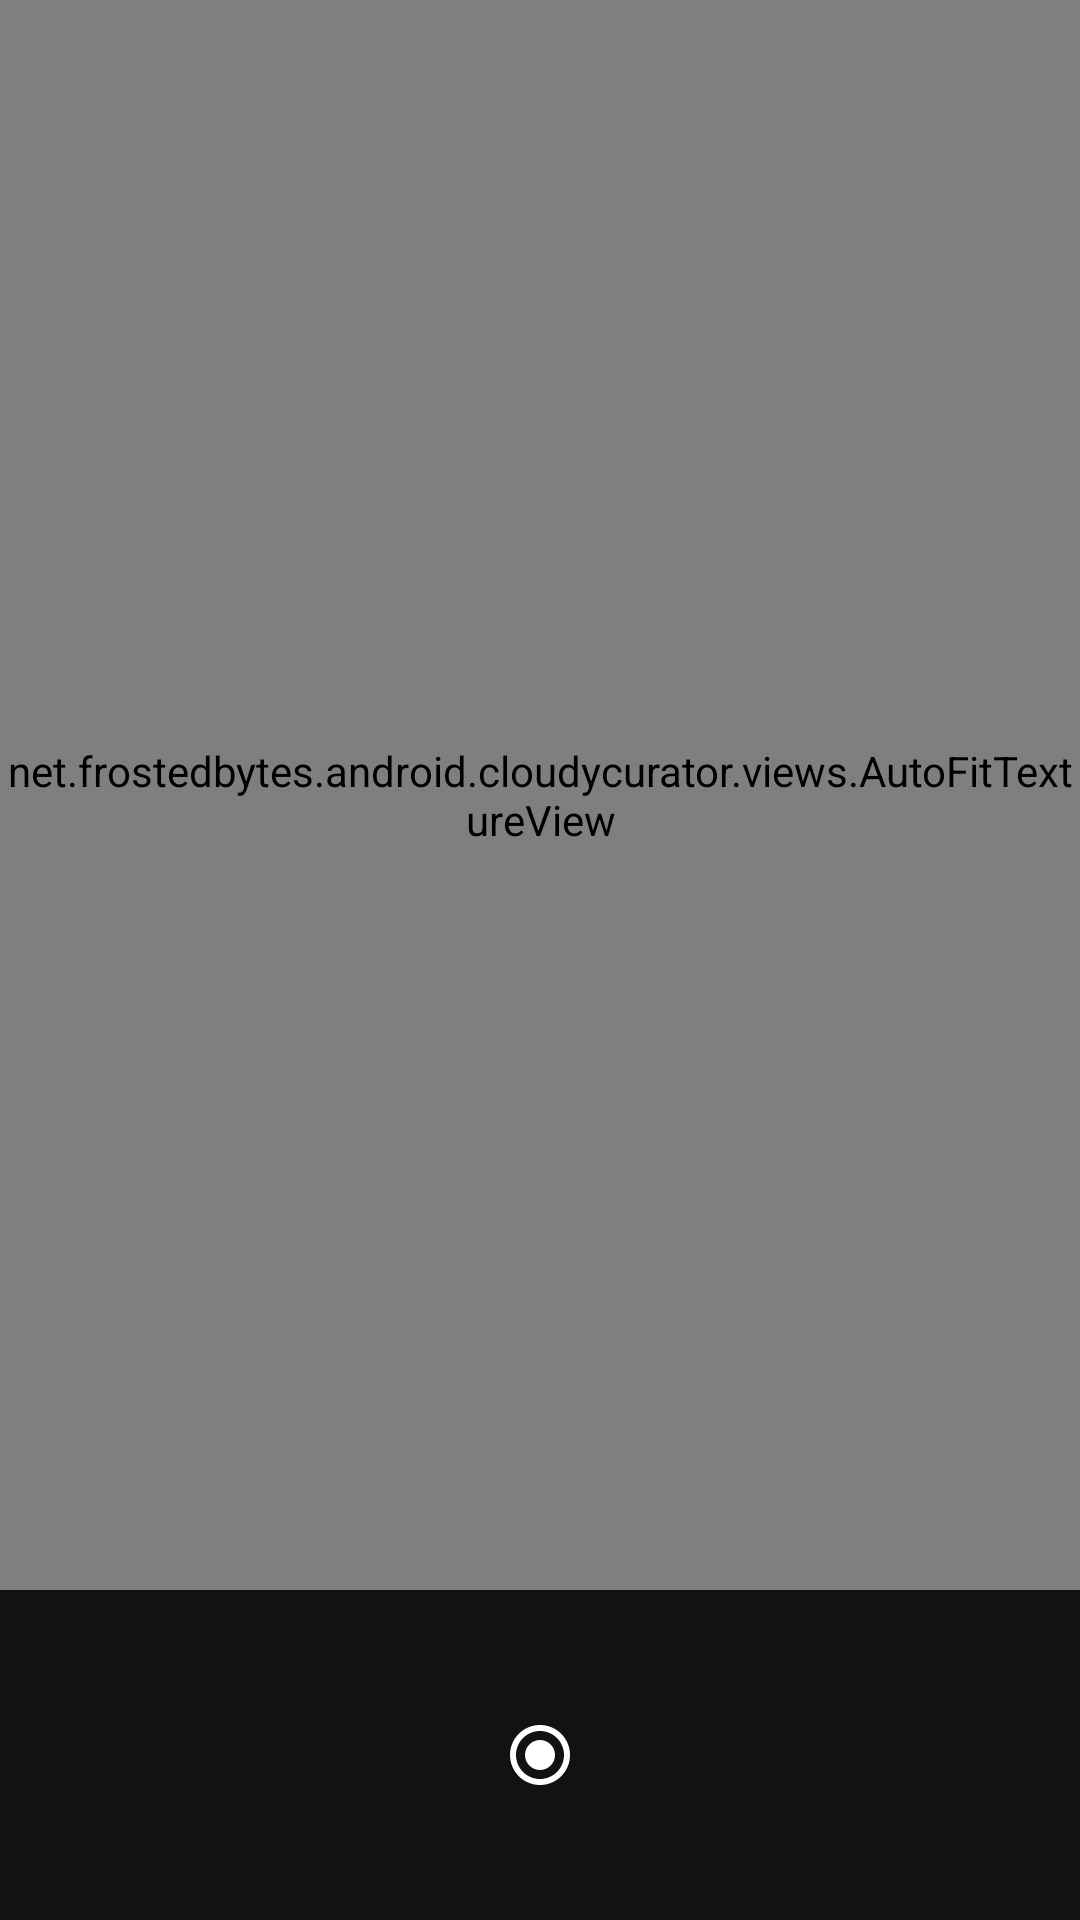

Write the Android layout XML for this screen, with the resource values it uses.
<!-- AndroidManifest.xml: application theme AppTheme -->
<!-- res/layout/fragment_camera.xml -->
<?xml version="1.0" encoding="utf-8"?>
<android.support.constraint.ConstraintLayout xmlns:android="http://schemas.android.com/apk/res/android"
    xmlns:app="http://schemas.android.com/apk/res-auto"
    android:layout_width="match_parent"
    android:layout_height="match_parent">

    <net.frostedbytes.android.cloudycurator.views.AutoFitTextureView
        android:id="@+id/camera_texture_main"
        android:layout_width="wrap_content"
        android:layout_height="0dp"
        app:layout_constraintTop_toTopOf="parent"
        app:layout_constraintStart_toStartOf="parent"
        app:layout_constraintEnd_toEndOf="parent"
        app:layout_constraintBottom_toTopOf="@id/camera_frame_control"/>

    <FrameLayout
        android:id="@+id/camera_frame_control"
        android:layout_width="match_parent"
        android:layout_height="110dp"
        app:layout_constraintStart_toStartOf="parent"
        app:layout_constraintBottom_toBottomOf="parent">

        <ImageButton
            android:id="@+id/camera_image_photo"
            style="@android:style/Widget.Material.Light.Button.Borderless"
            android:layout_width="wrap_content"
            android:layout_height="wrap_content"
            android:layout_gravity="center"
            android:contentDescription="@string/snap_photo"
            android:src="@drawable/ic_photo_dark" />

    </FrameLayout>

</android.support.constraint.ConstraintLayout>
<!-- resources referenced by this layout -->
<resources>
  <!-- drawable ic_photo_dark (drawable-anydpi) -->
  <vector xmlns:android="http://schemas.android.com/apk/res/android"
      android:width="24dp"
      android:height="24dp"
      android:viewportWidth="24"
      android:viewportHeight="24"
      android:tint="#FFFFFF">
      <path
          android:fillColor="#FF000000"
          android:pathData="M12,7c-2.76,0 -5,2.24 -5,5s2.24,5 5,5 5,-2.24 5,-5 -2.24,-5 -5,-5zM12,2C6.48,2 2,6.48 2,12s4.48,10 10,10 10,-4.48 10,-10S17.52,2 12,2zM12,20c-4.42,0 -8,-3.58 -8,-8s3.58,-8 8,-8 8,3.58 8,8 -3.58,8 -8,8z"/>
  </vector>
  <style name="AppTheme" parent="Theme.MaterialComponents.NoActionBar">
          
          <item name="colorPrimary">@color/colorPrimary</item>
          <item name="colorPrimaryDark">@color/colorPrimaryDark</item>
          <item name="colorAccent">@color/colorAccent</item>
      </style>
  <color name="colorPrimary">#546e7a</color>
  <color name="colorPrimaryDark">#29434E</color>
  <color name="colorAccent">#4DD0E1</color>
</resources>
